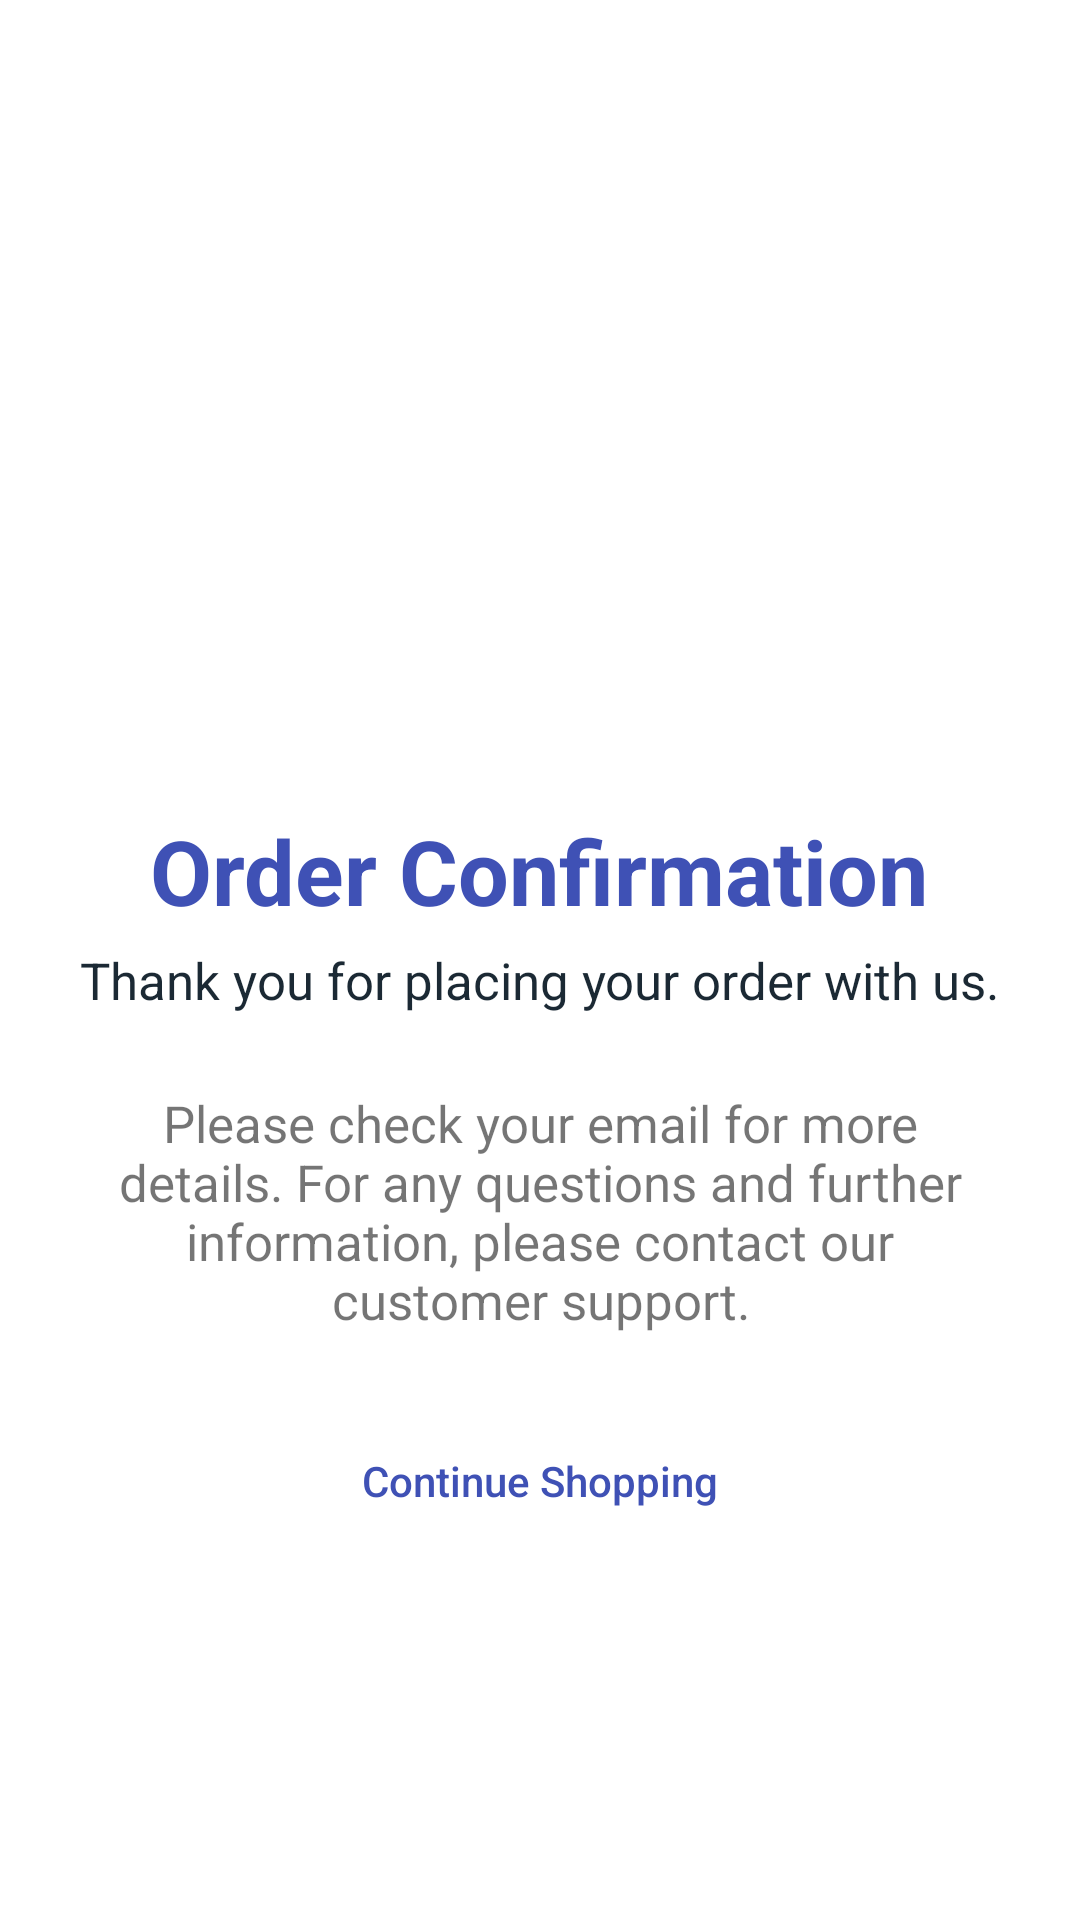

Here is an Android app screen rendered from its layout file. Give the layout XML and the strings, colors and styles it references.
<!-- AndroidManifest.xml: application theme AppTheme -->
<!-- res/layout/activity_confirm.xml -->
<LinearLayout xmlns:android="http://schemas.android.com/apk/res/android"
    xmlns:tools="http://schemas.android.com/tools"
    android:layout_width="match_parent"
    android:layout_height="match_parent"
    android:background="@color/white"
    android:orientation="vertical">

    <ImageView
        android:layout_width="200dp"
        android:layout_height="200dp"
        android:layout_gravity="center"
        android:layout_marginTop="50dp"
        android:adjustViewBounds="true"
        android:src="@drawable/order_confirmed" />

    <TextView
        android:layout_width="wrap_content"
        android:layout_height="wrap_content"
        android:layout_gravity="center"
        android:layout_marginTop="20dp"
        android:text="Order Confirmation"
        android:textColor="@color/colorPrimary"
        android:textSize="30sp"
        android:textStyle="bold" />

    <TextView
        android:layout_width="wrap_content"
        android:layout_height="wrap_content"
        android:layout_gravity="center"
        android:layout_marginTop="5dp"
        android:text="Thank you for placing your order with us."
        android:textColor="@color/text"
        android:textSize="17sp" />

    <TextView
        android:layout_width="wrap_content"
        android:layout_height="wrap_content"
        android:layout_gravity="center"
        android:layout_margin="25dp"
        android:gravity="center"
        android:text="Please check your email for more details. For any questions and further information, please contact our customer support."
        android:textSize="17sp" />

    <Button
        android:id="@+id/continueShopping"
        android:layout_width="200dp"
        android:layout_height="wrap_content"
        android:layout_gravity="center"
        android:background="@drawable/continue_shopping"
        android:inputType="text"
        android:text="Continue Shopping"
        android:textColor="@color/colorPrimary" />

</LinearLayout>
<!-- resources referenced by this layout -->
<resources>
  <color name="colorPrimary">#3F51B5</color>
  <color name="text">#1b2934</color>
  <color name="white">#fff</color>
  <style name="AppTheme" parent="Theme.AppCompat.Light.NoActionBar">
          
          <item name="colorPrimary">@color/colorPrimary</item>
          <item name="colorPrimaryDark">@color/colorPrimaryDark</item>
          <item name="colorAccent">@color/colorAccent</item>
      </style>
  <color name="colorPrimaryDark">#303F9F</color>
  <color name="colorAccent">#FF4081</color>
</resources>
